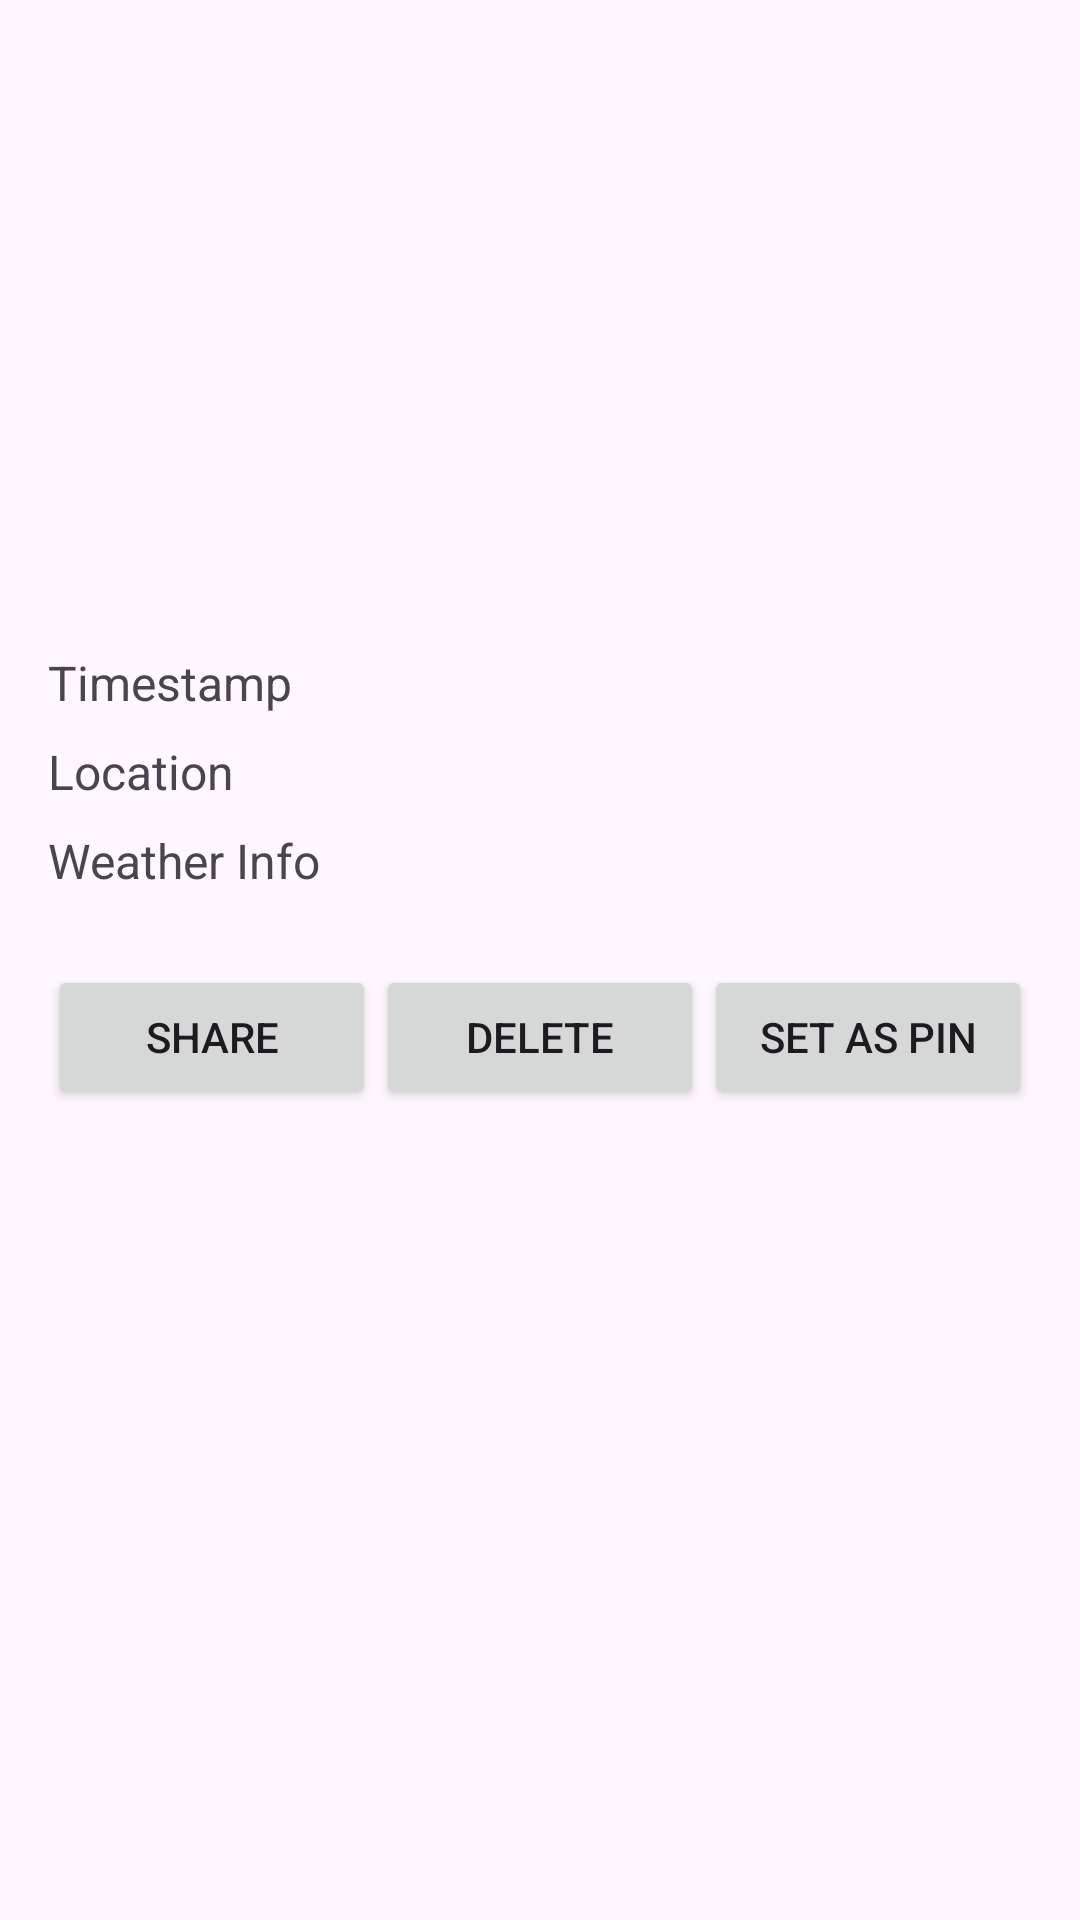

Android layout source for this screen:
<!-- AndroidManifest.xml: application theme Theme.LiveLens -->
<!-- res/layout/fragment_photo_detail.xml -->
<?xml version="1.0" encoding="utf-8"?>
<androidx.constraintlayout.widget.ConstraintLayout
    xmlns:android="http://schemas.android.com/apk/res/android"
    xmlns:app="http://schemas.android.com/apk/res-auto"
    android:layout_width="match_parent"
    android:layout_height="match_parent"
    android:padding="16dp">

    
    <ImageView
        android:id="@+id/fullImageView"
        android:layout_width="0dp"
        android:layout_height="0dp"
        android:scaleType="centerCrop"
        android:contentDescription="Photo"
        app:layout_constraintTop_toTopOf="parent"
        app:layout_constraintEnd_toEndOf="parent"
        app:layout_constraintStart_toStartOf="parent"
        app:layout_constraintDimensionRatio="16:9" />

    
    <TextView
        android:id="@+id/photoTimestamp"
        android:layout_width="0dp"
        android:layout_height="wrap_content"
        android:text="Timestamp"
        android:textSize="16sp"
        app:layout_constraintTop_toBottomOf="@id/fullImageView"
        app:layout_constraintStart_toStartOf="parent"
        app:layout_constraintEnd_toEndOf="parent"
        android:layout_marginTop="16dp" />

    
    <TextView
        android:id="@+id/photoLocation"
        android:layout_width="0dp"
        android:layout_height="wrap_content"
        android:text="Location"
        android:textSize="16sp"
        app:layout_constraintTop_toBottomOf="@id/photoTimestamp"
        app:layout_constraintStart_toStartOf="parent"
        app:layout_constraintEnd_toEndOf="parent"
        android:layout_marginTop="8dp" />

    
    <TextView
        android:id="@+id/photoWeather"
        android:layout_width="0dp"
        android:layout_height="wrap_content"
        android:text="Weather Info"
        android:textSize="16sp"
        app:layout_constraintTop_toBottomOf="@id/photoLocation"
        app:layout_constraintStart_toStartOf="parent"
        app:layout_constraintEnd_toEndOf="parent"
        android:layout_marginTop="8dp" />

    
    <LinearLayout
        android:id="@+id/actionButtonsLayout"
        android:layout_width="0dp"
        android:layout_height="wrap_content"
        android:orientation="horizontal"
        android:gravity="center"
        android:weightSum="3"
        android:layout_marginTop="24dp"
        app:layout_constraintTop_toBottomOf="@id/photoWeather"
        app:layout_constraintStart_toStartOf="parent"
        app:layout_constraintEnd_toEndOf="parent">

        <Button
            android:id="@+id/shareButton"
            android:layout_width="0dp"
            android:layout_height="wrap_content"
            android:layout_weight="1"
            android:text="Share" />

        <Button
            android:id="@+id/deleteButton"
            android:layout_width="0dp"
            android:layout_height="wrap_content"
            android:layout_weight="1"
            android:text="Delete" />

        <Button
            android:id="@+id/pinButton"
            android:layout_width="0dp"
            android:layout_height="wrap_content"
            android:layout_weight="1"
            android:text="Set as Pin" />
    </LinearLayout>
</androidx.constraintlayout.widget.ConstraintLayout>
<!-- resources referenced by this layout -->
<resources>
  <style name="Theme.LiveLens" parent="Base.Theme.LiveLens" />
  <style name="Base.Theme.LiveLens" parent="Theme.Material3.DayNight.NoActionBar">
          
          
      </style>
</resources>
